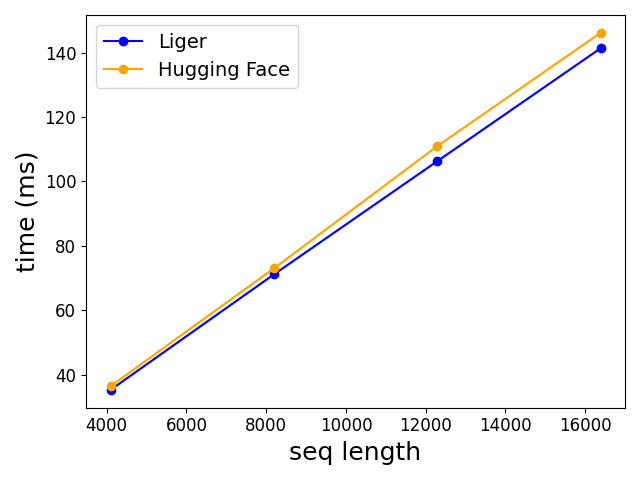

Data behind this chart, as committed beside it:
N, Liger, Hugging Face
4096, 35.27, 36.4
8192, 71.12, 72.98
12288, 106.3, 110.9
16384, 141.3, 146.1
